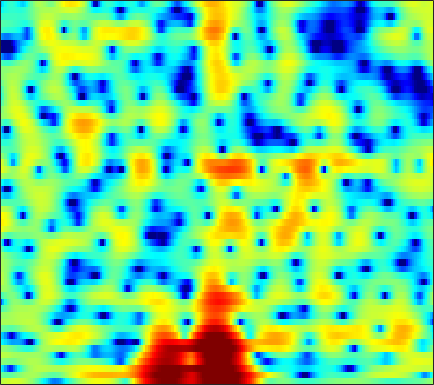

The file beside this chart, header and first rows:
1.8568, 2.1507, 2.4585, 2.6707, 2.7794, 2.8597, 2.8624, 2.8252, 2.7168, 2.526, 2.2546, 1.9937, 1.5666, 1.0524, 0.59933, -0.10601, -0.90077, -1.5696, -2.5561, -3.6593, -4.8763, -5.8409, -7.164, -8.3184
-0.8401, -0.9747, -1.132, -1.212, -1.19, -1.03, -0.7339, -0.4504, -0.02978, 0.3941, 0.7703, 1.004, 1.23, 1.35, 1.37, 1.302, 1.134, 0.9487, 0.6213, 0.2304, -0.1885, -0.5093, -0.9007, -1.192
-4.282, -5.614, -7.924, -10.8, -12.65, -12.11, -9.13, -6.971, -4.634, -2.834, -1.468, -0.6543, 0.2006, 0.8389, 1.194, 1.546, 1.768, 1.863, 1.912, 1.893, 1.827, 1.759, 1.66, 1.56
0.5222, 0.2949, 0.0166, -0.1897, -0.2762, -0.2776, -0.1528, -0.00192, 0.2818, 0.5959, 0.9053, 1.114, 1.37, 1.543, 1.629, 1.671, 1.621, 1.514, 1.27, 0.9279, 0.4693, 0.05112, -0.6024, -1.346
2.223, 2.073, 1.871, 1.677, 1.542, 1.377, 1.244, 1.163, 1.087, 1.035, 1.008, 1.006, 1.027, 1.062, 1.077, 1.1, 1.088, 1.021, 0.841, 0.5278, 0.02938, -0.5042, -1.464, -2.813
0.8295, 0.6083, 0.3045, -0.02833, -0.2911, -0.6721, -1.06, -1.389, -1.859, -2.372, -2.87, -3.2, -3.427, -3.3, -2.942, -2.194, -1.29, -0.6205, 0.1972, 0.844, 1.307, 1.527, 1.671, 1.631
-4.556, -4.923, -5.674, -6.59, -7.191, -7.686, -7.728, -7.625, -7.571, -7.983, -9.142, -10.81, -14.9, -22.96, -17.4, -10.09, -5.854, -3.648, -1.446, 0.1736, 1.376, 2.053, 2.768, 3.308
-5.939, -6.627, -8.316, -11.13, -13.94, -15.87, -12.62, -9.99, -7.553, -5.963, -4.971, -4.473, -3.941, -3.362, -2.833, -1.972, -1.002, -0.2953, 0.5805, 1.304, 1.874, 2.201, 2.53, 2.76
-0.5842, -0.7605, -1.036, -1.287, -1.407, -1.394, -1.181, -0.9015, -0.446, 0.04132, 0.501, 0.8038, 1.153, 1.451, 1.622, 1.797, 1.887, 1.878, 1.765, 1.493, 1.049, 0.585, -0.1967, -1.126
1.394, 1.343, 1.288, 1.279, 1.299, 1.364, 1.468, 1.565, 1.704, 1.851, 1.984, 2.055, 2.109, 2.091, 2.022, 1.844, 1.551, 1.232, 0.6344, -0.1888, -1.299, -2.361, -4.201, -6.764
0.8236, 0.8358, 0.916, 1.044, 1.162, 1.332, 1.504, 1.622, 1.757, 1.852, 1.911, 1.935, 1.92, 1.853, 1.756, 1.558, 1.259, 0.955, 0.4433, -0.2306, -1.071, -1.82, -2.952, -4.187
-1.973, -1.627, -0.999, -0.3296, 0.1252, 0.6242, 1.002, 1.198, 1.369, 1.463, 1.497, 1.505, 1.522, 1.542, 1.569, 1.592, 1.575, 1.531, 1.384, 1.14, 0.7412, 0.353, -0.2826, -1.067
-10.7, -6.772, -3.598, -1.665, -0.6946, 0.1107, 0.4872, 0.5415, 0.3748, -0.006982, -0.4935, -0.8381, -1.103, -0.9773, -0.6184, 0.1087, 0.9085, 1.459, 2.046, 2.427, 2.594, 2.574, 2.344, 1.899
-2.256, -1.738, -0.9584, -0.3521, -0.07983, -0.002375, -0.2634, -0.7119, -1.716, -3.29, -5.731, -8.583, -15.14, -15.93, -9.855, -4.931, -1.828, -0.1834, 1.405, 2.473, 3.124, 3.386, 3.459, 3.268
1.253, 1.043, 0.7123, 0.2735, -0.1481, -0.8385, -1.662, -2.328, -3.259, -4.213, -5.099, -5.666, -5.992, -5.45, -4.446, -2.697, -0.9328, 0.2259, 1.488, 2.399, 2.969, 3.184, 3.211, 2.937
2.135, 1.705, 0.9082, -0.1819, -1.216, -2.929, -5.008, -6.657, -8.29, -8.299, -6.929, -5.622, -3.943, -2.41, -1.356, -0.06214, 1.079, 1.816, 2.601, 3.152, 3.452, 3.489, 3.288, 2.787
2.02, 1.611, 0.781, -0.4111, -1.58, -3.619, -6.365, -8.973, -12.32, -11.55, -8.084, -5.811, -3.423, -1.576, -0.4488, 0.7871, 1.768, 2.354, 2.947, 3.311, 3.438, 3.374, 3.062, 2.482
1.457, 1.202, 0.694, 0.006367, -0.5918, -1.451, -2.291, -2.813, -3.233, -3.255, -2.871, -2.396, -1.612, -0.7662, -0.147, 0.6334, 1.313, 1.746, 2.201, 2.486, 2.583, 2.521, 2.249, 1.744
1.331, 1.087, 0.6787, 0.2123, -0.164, -0.6574, -1.119, -1.428, -1.755, -1.948, -1.989, -1.909, -1.652, -1.239, -0.8371, -0.2309, 0.4162, 0.885, 1.428, 1.851, 2.113, 2.188, 2.104, 1.801
1.073, 0.5886, -0.03906, -0.5944, -0.9635, -1.412, -1.832, -2.174, -2.707, -3.318, -3.991, -4.425, -4.729, -4.449, -3.83, -2.638, -1.323, -0.3833, 0.706, 1.575, 2.209, 2.531, 2.769, 2.785
-0.9268, -2.263, -3.838, -4.679, -4.719, -4.337, -3.988, -3.944, -4.338, -5.425, -7.463, -10.04, -16.63, -20.3, -12.38, -6.785, -3.419, -1.64, 0.1457, 1.43, 2.352, 2.849, 3.309, 3.572
-2.973, -6.276, -13.87, -19.34, -11.68, -7.057, -4.801, -3.919, -3.434, -3.578, -4.172, -4.763, -5.387, -5.225, -4.475, -2.998, -1.474, -0.4835, 0.6066, 1.426, 2.013, 2.338, 2.647, 2.879
1.188, 0.1326, -1.061, -1.71, -1.778, -1.507, -1.098, -0.8367, -0.6126, -0.5024, -0.48, -0.4765, -0.4281, -0.2886, -0.11, 0.1555, 0.4036, 0.5484, 0.5927, 0.4581, 0.1582, -0.1211, -0.4492, -0.5925
3.954, 3.51, 2.918, 2.365, 2.001, 1.572, 1.198, 0.9589, 0.6855, 0.488, 0.3932, 0.3883, 0.4623, 0.5725, 0.6391, 0.6545, 0.5001, 0.2206, -0.448, -1.566, -3.277, -5.091, -8.31, -11.26
4.983, 4.67, 4.14, 3.479, 2.891, 2.003, 0.9824, 0.1699, -0.8881, -1.718, -2.045, -1.889, -1.298, -0.5518, -0.06015, 0.4168, 0.5886, 0.4591, -0.0596, -1.053, -2.588, -4.117, -6.509, -8.312
4.584, 4.327, 3.806, 3.064, 2.33, 1.038, -0.7147, -2.501, -5.873, -11.48, -16.64, -11.07, -5.772, -2.672, -1.099, 0.2993, 1.14, 1.466, 1.567, 1.341, 0.854, 0.3827, -0.2772, -0.8633
2.166, 2.031, 1.703, 1.207, 0.7172, -0.1232, -1.21, -2.197, -3.658, -4.94, -5.275, -4.625, -3.053, -1.387, -0.3076, 0.8344, 1.631, 2.039, 2.326, 2.372, 2.215, 1.981, 1.536, 0.9668
-1.422, -1.484, -1.592, -1.689, -1.735, -1.741, -1.719, -1.677, -1.583, -1.379, -1.02, -0.644, -0.03123, 0.6428, 1.133, 1.716, 2.17, 2.407, 2.589, 2.61, 2.474, 2.27, 1.854, 1.265
-5.596, -6.163, -6.746, -6.698, -6.152, -4.977, -3.677, -2.756, -1.693, -0.786, -0.01104, 0.4978, 1.088, 1.593, 1.912, 2.26, 2.521, 2.643, 2.721, 2.693, 2.547, 2.36, 1.999, 1.505
-8.401, -11.02, -18.02, -25.67, -14.55, -8.643, -5.262, -3.498, -1.734, -0.4546, 0.481, 1.012, 1.542, 1.9, 2.08, 2.23, 2.306, 2.334, 2.333, 2.293, 2.205, 2.098, 1.883, 1.579
-3.684, -4.532, -5.444, -5.532, -4.939, -3.62, -2.181, -1.182, -0.07312, 0.7742, 1.361, 1.636, 1.794, 1.735, 1.58, 1.279, 0.9493, 0.7659, 0.6564, 0.709, 0.864, 0.9812, 1.074, 1.036
1.338, 0.9845, 0.607, 0.406, 0.412, 0.6214, 0.9906, 1.34, 1.799, 2.17, 2.354, 2.313, 1.953, 1.188, 0.305, -1.286, -3.168, -4.37, -4.66, -3.497, -2.053, -1.187, -0.4391, -0.1432
3.688, 3.184, 2.437, 1.671, 1.179, 0.7819, 0.872, 1.202, 1.877, 2.533, 2.955, 3.026, 2.703, 1.784, 0.6083, -1.859, -5.892, -10.23, -11.02, -6.052, -3.045, -1.796, -0.9998, -0.9486
3.087, 2.298, 0.7473, -1.57, -4.016, -8.071, -8.117, -4.946, -1.367, 1.021, 2.527, 3.209, 3.628, 3.526, 3.181, 2.447, 1.6, 1.025, 0.5599, 0.4152, 0.3473, 0.1747, -0.3919, -1.442
0.7061, 0.1966, -0.8913, -2.497, -3.962, -5.708, -5.531, -4.068, -1.701, 0.2909, 1.771, 2.57, 3.266, 3.617, 3.679, 3.564, 3.286, 2.992, 2.513, 1.909, 1.139, 0.4099, -0.8758, -2.656
-1.331, -1.368, -1.544, -1.748, -1.84, -1.761, -1.389, -0.9158, -0.1074, 0.7623, 1.563, 2.065, 2.576, 2.901, 3.016, 3.006, 2.818, 2.587, 2.146, 1.562, 0.8161, 0.1332, -0.9552, -2.258
-3.006, -3.061, -3.066, -2.88, -2.599, -2.033, -1.342, -0.7561, 0.02096, 0.7584, 1.398, 1.789, 2.18, 2.4, 2.466, 2.416, 2.221, 1.989, 1.581, 1.083, 0.5093, 0.04346, -0.5954, -1.229
-5.169, -6.044, -6.808, -6.555, -5.653, -4.02, -2.349, -1.242, 0.01314, 0.9939, 1.719, 2.11, 2.432, 2.543, 2.501, 2.302, 1.973, 1.643, 1.136, 0.5754, 0.01374, -0.3791, -0.8293, -1.153
-6.263, -9.389, -18.14, -18.06, -10.26, -5.14, -2.033, -0.3982, 1.193, 2.276, 2.959, 3.247, 3.368, 3.229, 2.962, 2.422, 1.708, 1.098, 0.2201, -0.6729, -1.532, -2.127, -2.812, -3.251
-1.512, -2.143, -2.652, -2.353, -1.581, -0.202, 1.199, 2.116, 3.051, 3.668, 3.956, 3.956, 3.674, 3.074, 2.411, 1.258, -0.2165, -1.461, -3.2, -4.818, -6.173, -7.082, -8.46, -10.47
0.5925, 0.7784, 1.105, 1.544, 1.939, 2.504, 3.034, 3.358, 3.654, 3.736, 3.572, 3.267, 2.599, 1.568, 0.529, -1.296, -3.791, -6.266, -10.83, -16.95, -17.29, -14.59, -12.79, -12.78
-0.1486, 0.5255, 1.353, 2.062, 2.506, 2.982, 3.285, 3.386, 3.362, 3.127, 2.679, 2.207, 1.388, 0.3389, -0.6114, -2.141, -4.046, -5.755, -8.324, -10.45, -10.78, -9.85, -8.334, -6.953
-2.208, -0.9092, 0.496, 1.554, 2.137, 2.64, 2.856, 2.84, 2.563, 2.038, 1.295, 0.6351, -0.3119, -1.208, -1.803, -2.469, -2.989, -3.313, -3.634, -3.733, -3.562, -3.262, -2.705, -2.046
-3.399, -1.686, 0.04606, 1.282, 1.917, 2.393, 2.478, 2.284, 1.664, 0.627, -0.8518, -2.241, -4.291, -5.978, -6.398, -5.688, -4.35, -3.373, -2.251, -1.358, -0.6075, -0.1312, 0.438, 0.9021
-2.525, -1.119, 0.3492, 1.391, 1.907, 2.267, 2.227, 1.918, 1.132, -0.1868, -2.181, -4.305, -8.559, -16.11, -17.8, -10.14, -5.915, -3.885, -1.969, -0.6043, 0.4015, 0.9872, 1.585, 1.992
-1.092, -0.2691, 0.6395, 1.302, 1.635, 1.854, 1.805, 1.589, 1.05, 0.2193, -0.8696, -1.804, -3.047, -3.957, -4.187, -3.861, -3.051, -2.36, -1.459, -0.6279, 0.09566, 0.5739, 1.089, 1.459
0.004283, 0.3612, 0.7821, 1.119, 1.307, 1.445, 1.463, 1.396, 1.17, 0.8231, 0.3631, -0.02874, -0.5618, -1.067, -1.388, -1.712, -1.946, -2.027, -1.99, -1.76, -1.308, -0.8576, -0.1958, 0.4075
0.2604, 0.2881, 0.3561, 0.4701, 0.578, 0.7447, 0.9058, 1, 1.082, 1.08, 0.9641, 0.7911, 0.429, -0.09304, -0.6136, -1.508, -2.682, -3.728, -5.18, -6.041, -5.391, -4.108, -2.163, -0.4948
-1.779, -2.137, -2.45, -2.528, -2.412, -2.025, -1.474, -1.024, -0.4292, 0.05578, 0.3906, 0.5136, 0.4604, 0.1386, -0.3414, -1.385, -3.046, -4.957, -9.087, -16.81, -12.37, -7.168, -2.923, -0.2209
-7.94, -9.185, -10.49, -11.06, -10.78, -9.483, -7.642, -6.251, -4.596, -3.242, -2.201, -1.62, -1.091, -0.8387, -0.8188, -1.034, -1.465, -1.9, -2.433, -2.552, -1.974, -1.142, 0.2264, 1.55
-16.97, -20.14, -24.38, -31.89, -33.91, -20.81, -14.76, -11.69, -8.774, -6.661, -5.1, -4.185, -3.184, -2.381, -1.856, -1.237, -0.7146, -0.3433, 0.1346, 0.6355, 1.192, 1.649, 2.26, 2.834
-19.74, -25.85, -25.82, -21.84, -19.33, -16.07, -13.01, -11.11, -9.138, -7.772, -6.779, -6.156, -5.279, -4.186, -3.24, -1.887, -0.5822, 0.3138, 1.356, 2.201, 2.868, 3.255, 3.603, 3.772
-7.791, -8.703, -9.325, -9.206, -8.787, -8.042, -7.345, -6.969, -6.842, -7.286, -8.507, -9.884, -11.26, -9.332, -6.566, -3.203, -0.5602, 0.9646, 2.537, 3.675, 4.424, 4.741, 4.867, 4.635
-1.994, -2.372, -2.741, -2.931, -3.015, -3.105, -3.272, -3.531, -4.167, -5.27, -7.078, -8.977, -11.09, -9.099, -6.104, -2.607, 0.0107, 1.531, 3.067, 4.136, 4.777, 4.992, 4.928, 4.428
-1.422, -1.55, -1.693, -1.828, -1.928, -2.08, -2.272, -2.461, -2.772, -3.134, -3.452, -3.567, -3.399, -2.747, -1.975, -0.7685, 0.4681, 1.313, 2.263, 2.952, 3.374, 3.513, 3.434, 3.05
-2.679, -2.579, -2.468, -2.405, -2.382, -2.394, -2.447, -2.499, -2.555, -2.573, -2.488, -2.324, -1.964, -1.438, -0.9602, -0.264, 0.4398, 0.9254, 1.477, 1.89, 2.156, 2.257, 2.262, 2.135
-4.443, -3.995, -3.477, -3.089, -2.914, -2.831, -2.896, -3.003, -3.156, -3.204, -3.055, -2.784, -2.213, -1.494, -0.9238, -0.1854, 0.4386, 0.8184, 1.176, 1.388, 1.468, 1.469, 1.463, 1.49
-6.528, -5.152, -3.814, -2.995, -2.699, -2.695, -3.115, -3.696, -4.757, -5.811, -6.151, -5.568, -3.966, -2.197, -1.018, 0.2207, 1.061, 1.424, 1.577, 1.371, 0.8689, 0.3926, -0.1591, -0.2725
